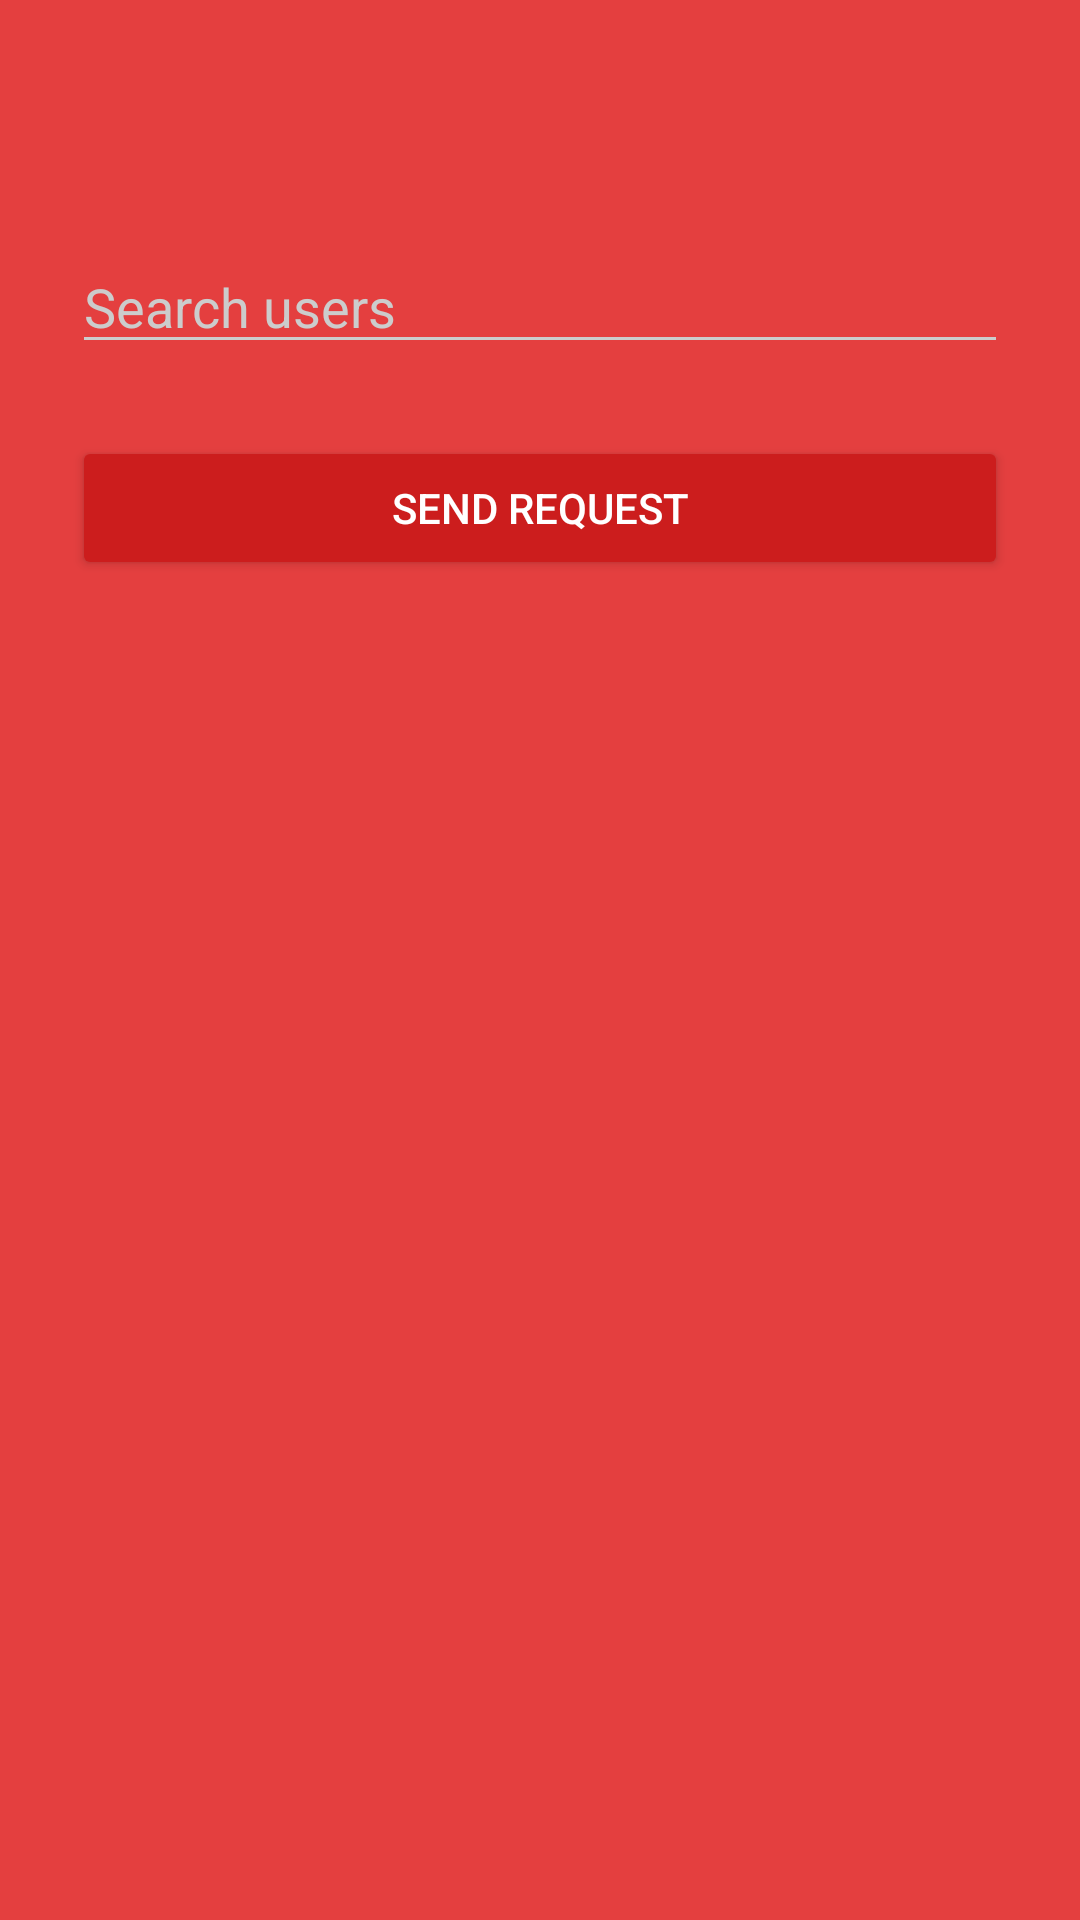

Android layout source for this screen:
<!-- AndroidManifest.xml: activity theme AppTheme.Dark -->
<!-- res/layout/activity_connect.xml -->
<?xml version="1.0" encoding="utf-8"?>
<android.support.constraint.ConstraintLayout xmlns:android="http://schemas.android.com/apk/res/android"
    xmlns:app="http://schemas.android.com/apk/res-auto"
    xmlns:tools="http://schemas.android.com/tools"
    android:layout_width="match_parent"
    android:layout_height="match_parent"
    tools:context="rogueone.rogueonemobliecomputing.ConnectActivity">
    <include
        android:id="@+id/abMain"
        layout="@layout/appbar"
        android:layout_height="wrap_content"
        android:layout_width="match_parent"/>
    <ScrollView xmlns:android="http://schemas.android.com/apk/res/android"
        android:layout_width="fill_parent"
        android:layout_height="fill_parent"
        android:fitsSystemWindows="true">
        <LinearLayout xmlns:android="http://schemas.android.com/apk/res/android"
            xmlns:app="http://schemas.android.com/apk/res-auto"
            xmlns:tools="http://schemas.android.com/tools"
            android:layout_width="match_parent"
            android:layout_height="match_parent"
            android:orientation="vertical"
            tools:context="rogueone.rogueonemobliecomputing.ConnectActivity"
            android:paddingTop="56dp"
            android:paddingLeft="24dp"
            android:paddingRight="24dp">
            <AutoCompleteTextView
                android:layout_width="match_parent"
                android:layout_height="wrap_content"
                android:hint="Search users"
                android:id="@+id/search_users"
                android:layout_marginTop="24dp"/>
            <android.support.v7.widget.AppCompatButton
                android:id="@+id/send_request"
                android:layout_width="fill_parent"
                android:layout_height="wrap_content"
                android:layout_marginTop="24dp"
                android:layout_marginBottom="24dp"
                android:padding="12dp"
                android:text="Send Request"/>
        </LinearLayout>
    </ScrollView>
</android.support.constraint.ConstraintLayout>
<!-- res/layout/appbar.xml (included above) -->
<?xml version="1.0" encoding="utf-8"?>
<android.support.design.widget.AppBarLayout
    xmlns:android="http://schemas.android.com/apk/res/android"
    xmlns:app="http://schemas.android.com/apk/res-auto"
    xmlns:tools="http://schemas.android.com/tools"
    android:layout_width="match_parent"
    android:layout_height="wrap_content"
    android:theme="@style/AppTheme.AppBarOverlay">

    <android.support.v7.widget.Toolbar
        android:id="@+id/appbarMain"
        android:layout_width="match_parent"
        android:layout_height="?attr/actionBarSize"
        android:background="?attr/colorPrimary"
        app:popupTheme="@style/AppTheme.PopupOverlay" />

</android.support.design.widget.AppBarLayout>
<!-- resources referenced by this layout -->
<resources>
  <style name="AppTheme.AppBarOverlay" parent="ThemeOverlay.AppCompat.Dark.ActionBar" />
  <style name="AppTheme.PopupOverlay" parent="ThemeOverlay.AppCompat.Light" />
  <style name="AppTheme.Dark" parent="Theme.AppCompat.NoActionBar">
          <item name="colorPrimary">@color/primary</item>
          <item name="colorPrimaryDark">@color/primary_dark</item>
          <item name="colorAccent">@color/accent</item>
          <item name="android:windowBackground">@color/primary</item>
          <item name="colorControlNormal">@color/iron</item>
          <item name="colorControlActivated">@color/white</item>
          <item name="colorControlHighlight">@color/white</item>
          <item name="android:textColorHint">@color/iron</item>
          <item name="colorButtonNormal">@color/primary_darker</item>
          <item name="android:colorButtonNormal">@color/primary_darker</item>
      </style>
  <color name="primary">#E43F3F</color>
  <color name="primary_dark">#E12929</color>
  <color name="accent">#FFFFFF</color>
  <color name="iron">#CCCCCC</color>
  <color name="white">#FFFFFF</color>
  <color name="primary_darker">#CC1D1D</color>
</resources>
